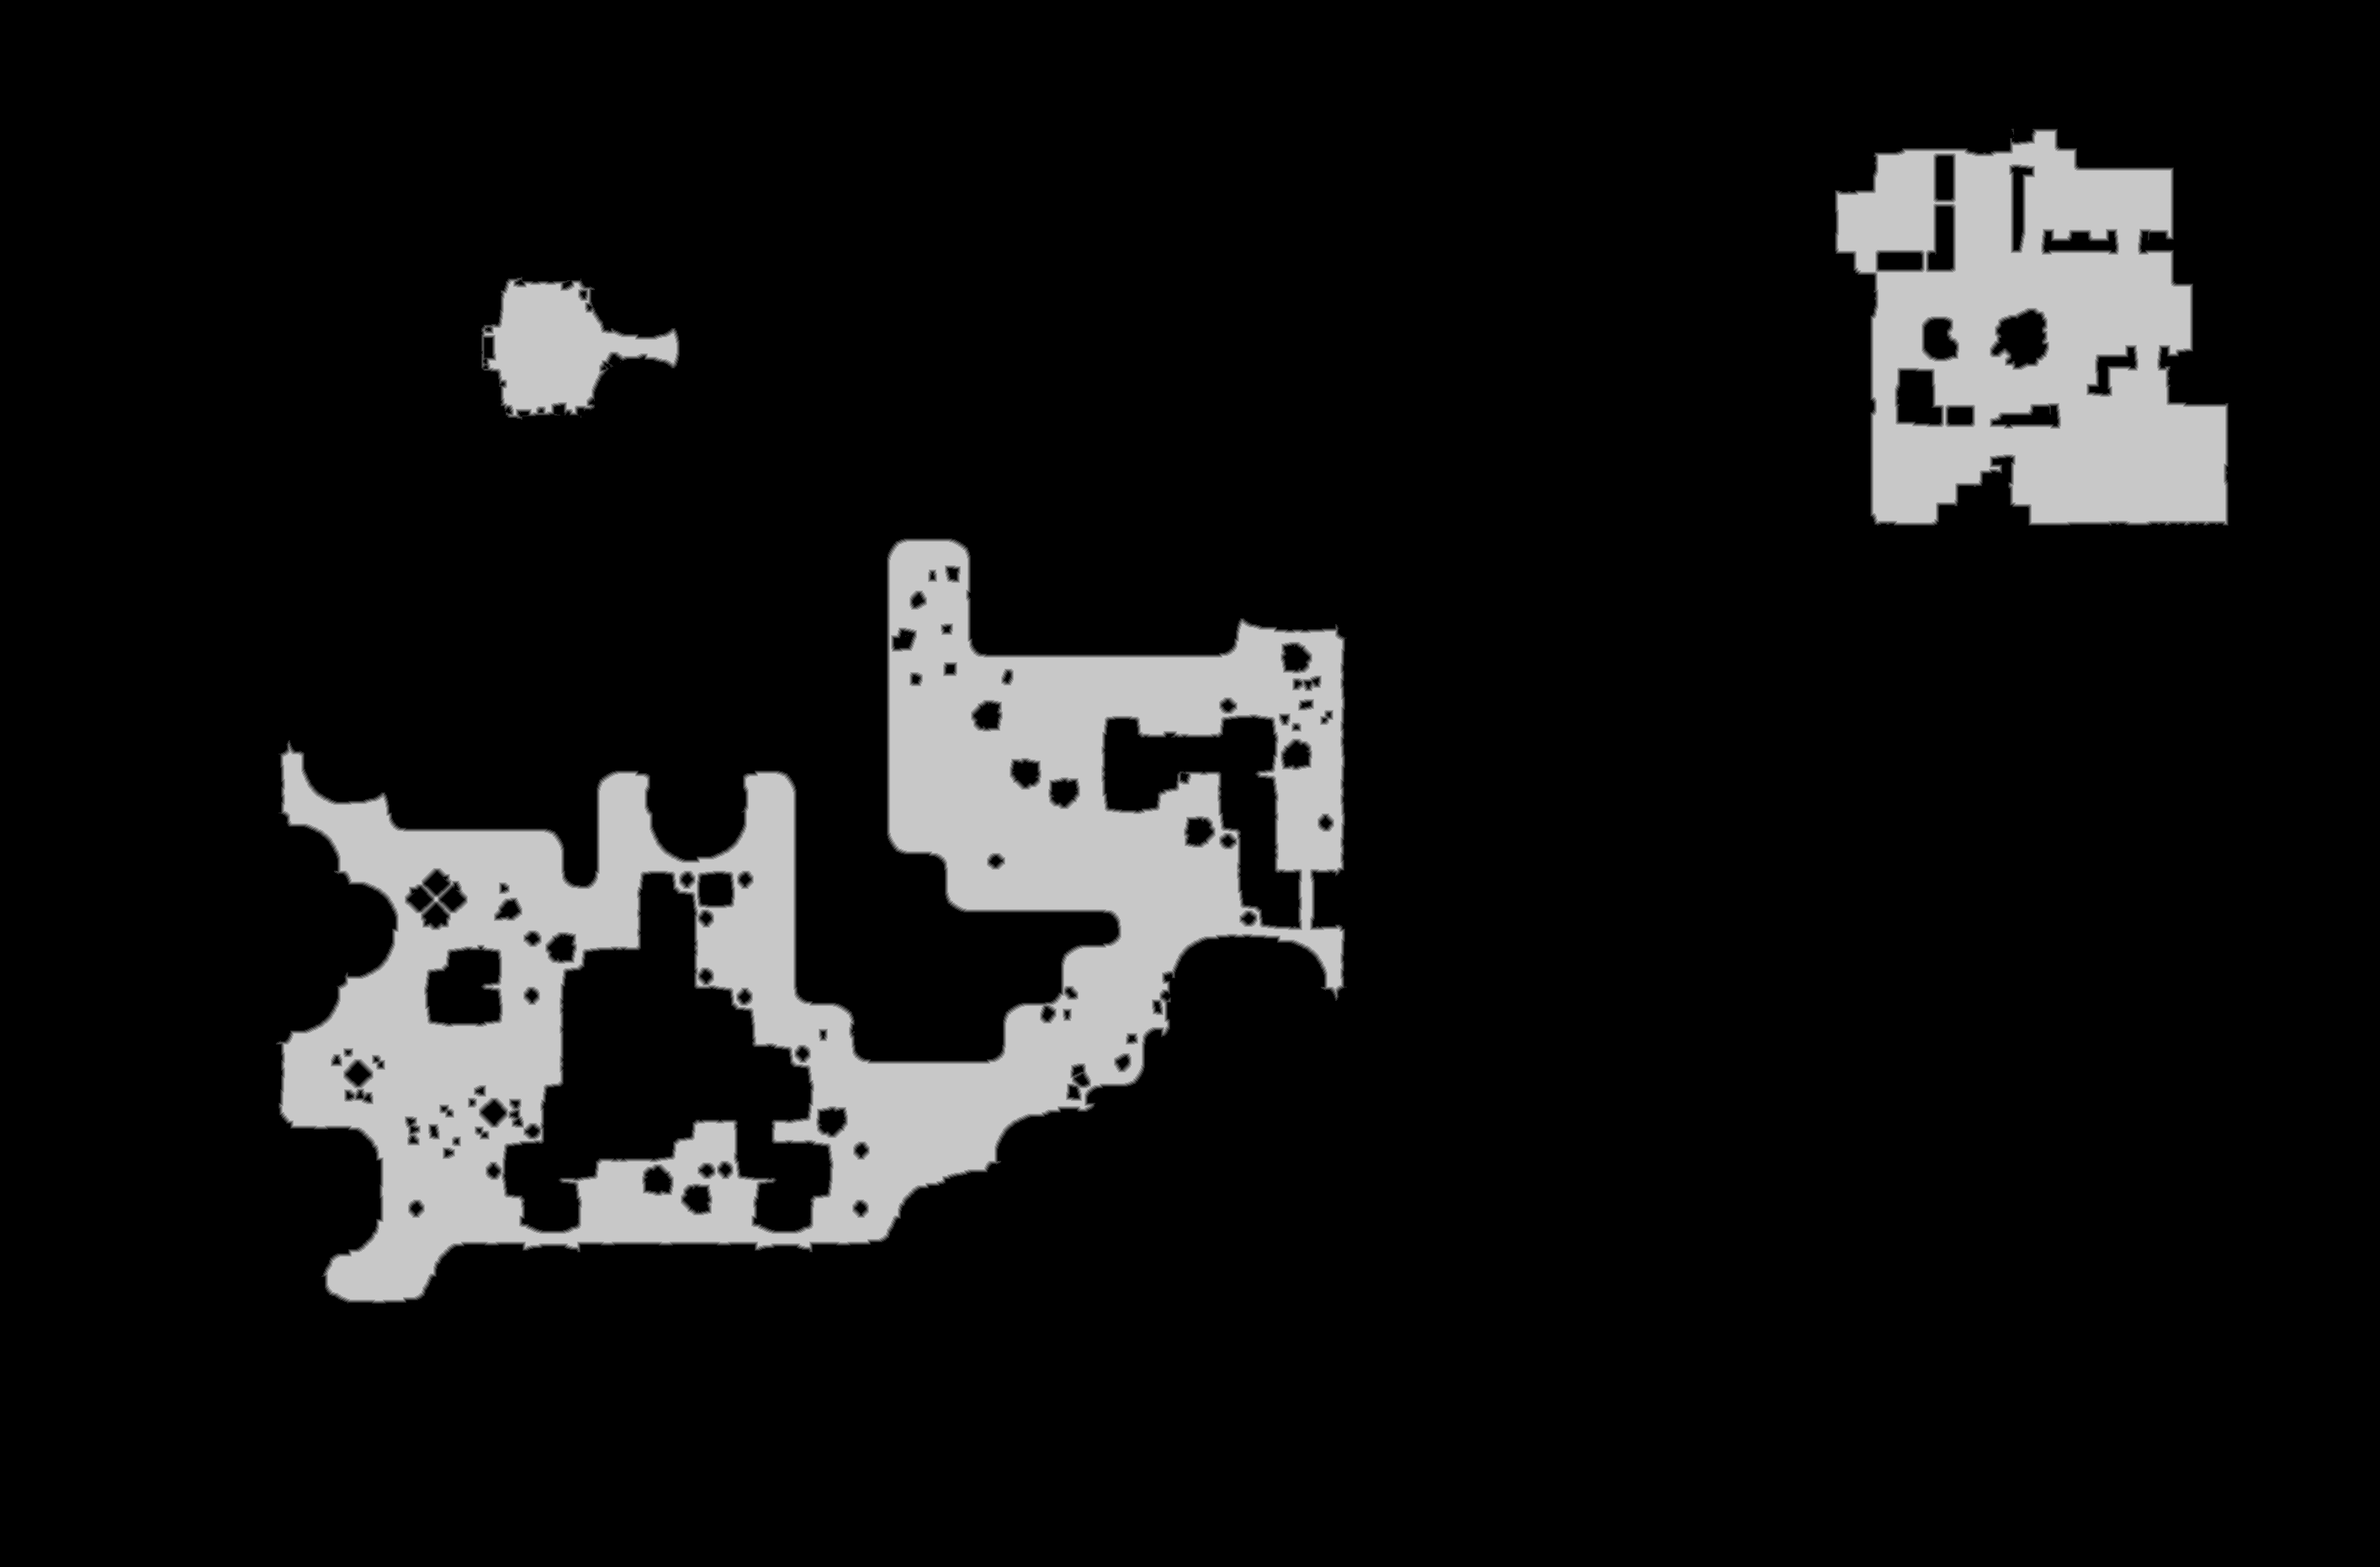

The table this chart was drawn from, first rows:
truth	truth_4831a025bf0.tsv
layer	melee
source	walk_0
read	2026-10-16 11:07:33
width	2829
height	1863
stride	1415
base	0x482f0cb0000
origin	0xfe90010
score	0.9776
iou_melee	0.9776
iou_ranged	0.2156
nibble	0	4659219
nibble	1	22184
nibble	2	22536
nibble	3	22783
nibble	4	22952
nibble	5	520753
